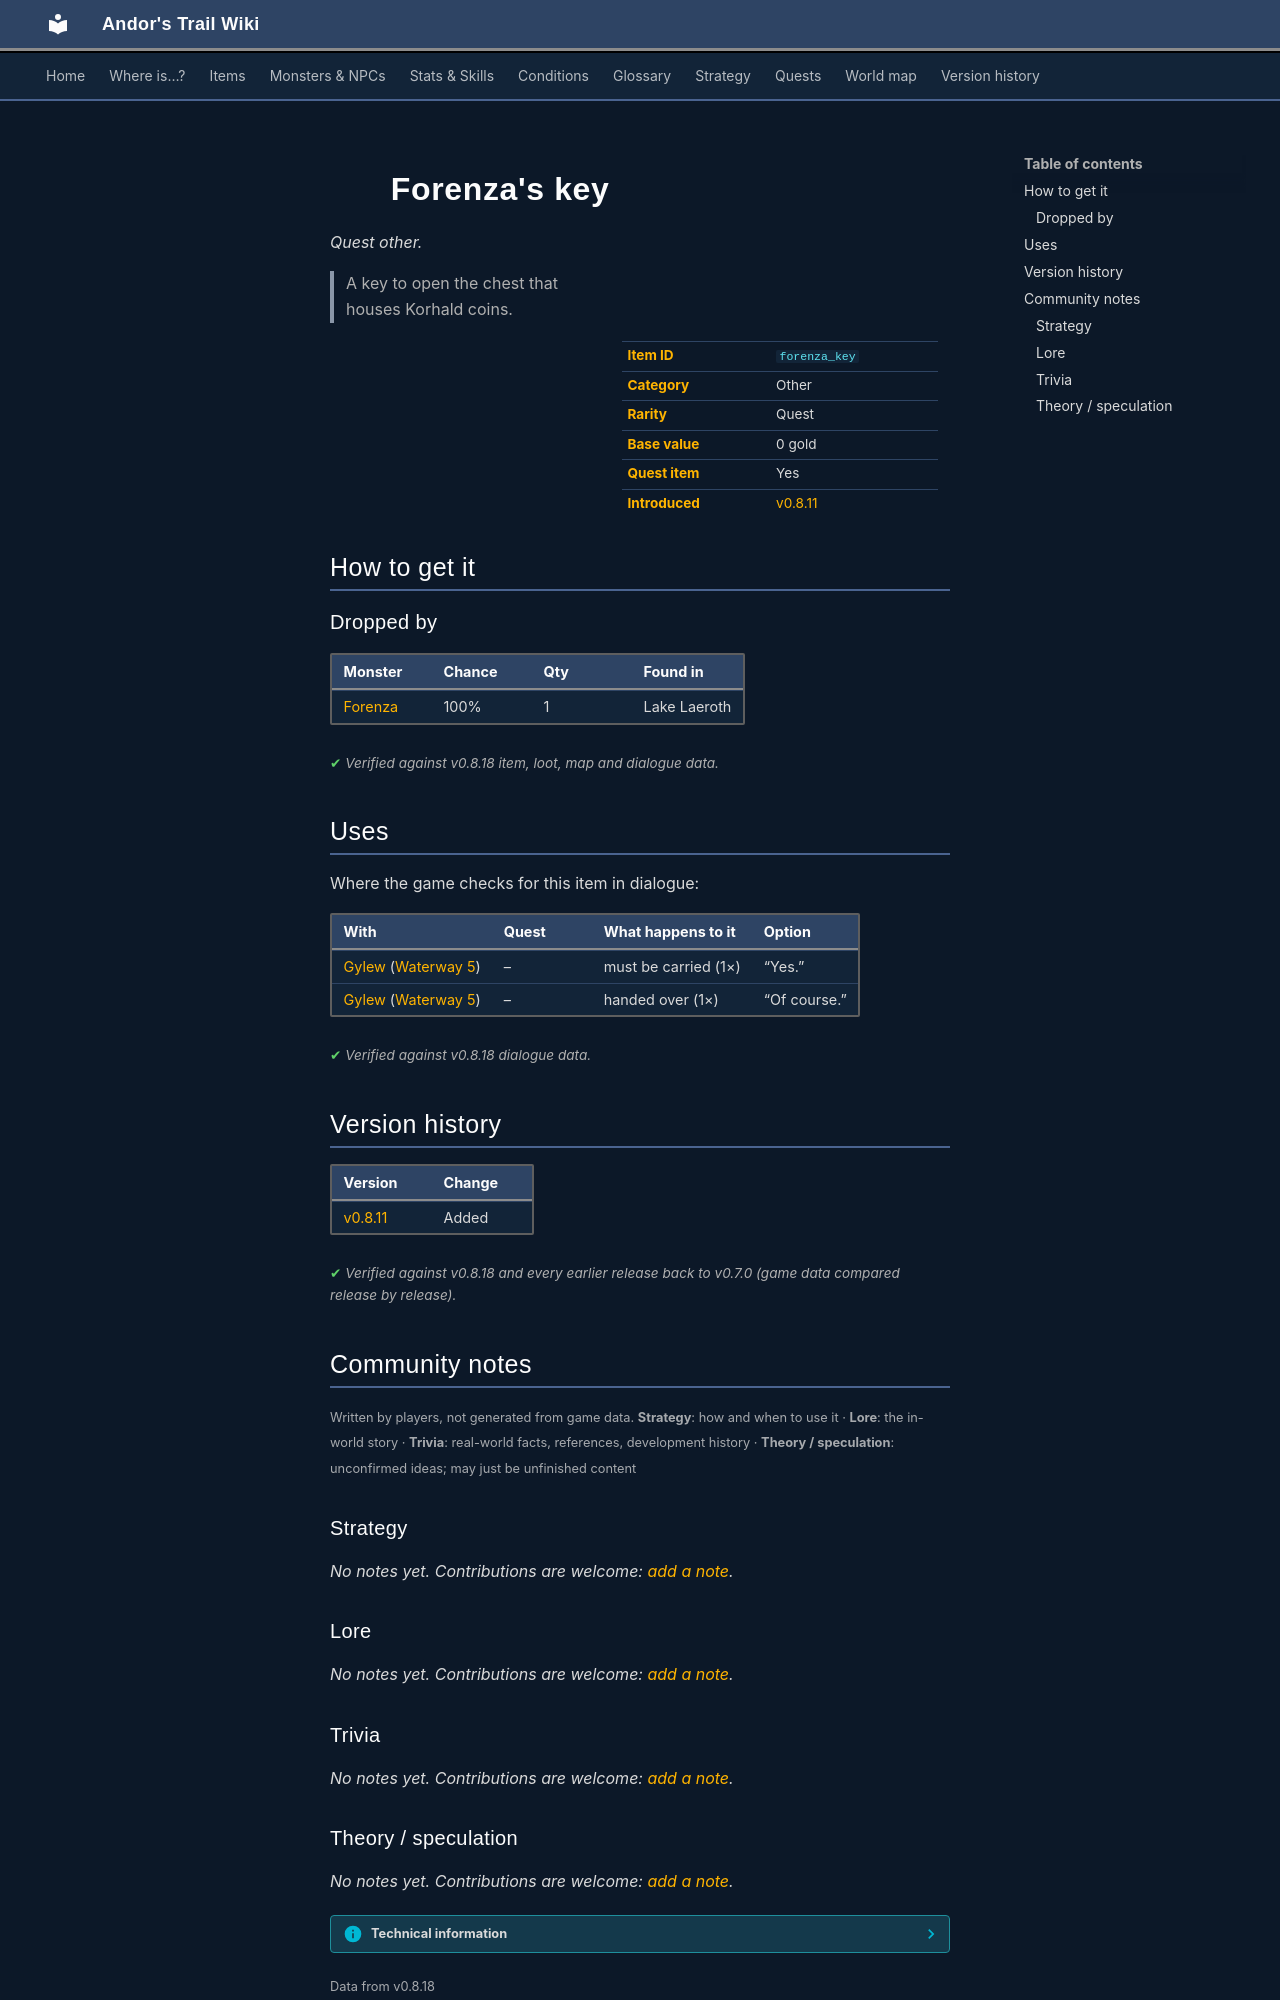

repository: asdfghjkl628/Andor-s-Trail-Wikiiii · page: items/forenza_key/index.html · generator: mkdocs

---
description: "Forenza's key is a quest other in Andor's Trail. How to get it: monster drops. A key to open the chest that houses Korhald coins."
---

# ![](../assets/icons/items/items_japozero_398.png){ .sprite } Forenza's key

*Quest other.*

<div class="infobox" markdown>

<p class="ib-img"><img class="sprite" src="../../assets/icons/items/items_japozero_398.png" alt=""></p>

| | |
|---|---|
| **Item ID** | `forenza_key` |
| **Category** | Other |
| **Rarity** | Quest |
| **Base value** | 0 gold |
| **Quest item** | Yes |
| **Introduced** | [v0.8.11](../versions/0.8.11.md) |

</div>

> A key to open the chest that houses Korhald coins.

## How to get it

### Dropped by

| Monster | Chance | Qty | Found in |
|---|---|---|---|
| [Forenza](../monsters/forenza.md) | 100% | 1 | Lake Laeroth |


<p class="verified">Verified against v0.8.18 item, loot, map and dialogue data.</p>

## Uses

Where the game checks for this item in dialogue:

| With | Quest | What happens to it | Option |
|---|---|---|---|
| [Gylew](../monsters/gylew.md) ([Waterway 5](../maps/waterway5.md)) | – | must be carried (1×) | “Yes.” |
| [Gylew](../monsters/gylew.md) ([Waterway 5](../maps/waterway5.md)) | – | handed over (1×) | “Of course.” |

<p class="verified">Verified against v0.8.18 dialogue data.</p>


## Version history

| Version | Change |
|---|---|
| [v0.8.11](../versions/0.8.11.md) | Added |

<p class="verified">Verified against v0.8.18 and every earlier release back to v0.7.0 (game data compared release by release).</p>


## Community notes

<small>Written by players, not generated from game data. **Strategy**: how and when to use it · **Lore**: the in-world story · **Trivia**: real-world facts, references, development history · **Theory / speculation**: unconfirmed ideas; may just be unfinished content</small>

### Strategy

*No notes yet. Contributions are welcome: [add a note](https://github.com/asdfghjkl628/Andor-s-Trail-Wikiiii/new/main/notes/items?filename=forenza_key.md&value=%23%23%20Strategy%0A%0A%3C%21--%20how%20and%20when%20to%20use%20it%20--%3E%0A%0A%23%23%20Lore%0A%0A%3C%21--%20the%20in-world%20story%20--%3E%0A%0A%23%23%20Trivia%0A%0A%3C%21--%20real-world%20facts%2C%20references%2C%20development%20history%20--%3E%0A%0A%23%23%20Theory%20/%20speculation%0A%0A%3C%21--%20unconfirmed%20ideas%3B%20may%20just%20be%20unfinished%20content%20--%3E%0A).*

### Lore

*No notes yet. Contributions are welcome: [add a note](https://github.com/asdfghjkl628/Andor-s-Trail-Wikiiii/new/main/notes/items?filename=forenza_key.md&value=%23%23%20Strategy%0A%0A%3C%21--%20how%20and%20when%20to%20use%20it%20--%3E%0A%0A%23%23%20Lore%0A%0A%3C%21--%20the%20in-world%20story%20--%3E%0A%0A%23%23%20Trivia%0A%0A%3C%21--%20real-world%20facts%2C%20references%2C%20development%20history%20--%3E%0A%0A%23%23%20Theory%20/%20speculation%0A%0A%3C%21--%20unconfirmed%20ideas%3B%20may%20just%20be%20unfinished%20content%20--%3E%0A).*

### Trivia

*No notes yet. Contributions are welcome: [add a note](https://github.com/asdfghjkl628/Andor-s-Trail-Wikiiii/new/main/notes/items?filename=forenza_key.md&value=%23%23%20Strategy%0A%0A%3C%21--%20how%20and%20when%20to%20use%20it%20--%3E%0A%0A%23%23%20Lore%0A%0A%3C%21--%20the%20in-world%20story%20--%3E%0A%0A%23%23%20Trivia%0A%0A%3C%21--%20real-world%20facts%2C%20references%2C%20development%20history%20--%3E%0A%0A%23%23%20Theory%20/%20speculation%0A%0A%3C%21--%20unconfirmed%20ideas%3B%20may%20just%20be%20unfinished%20content%20--%3E%0A).*
